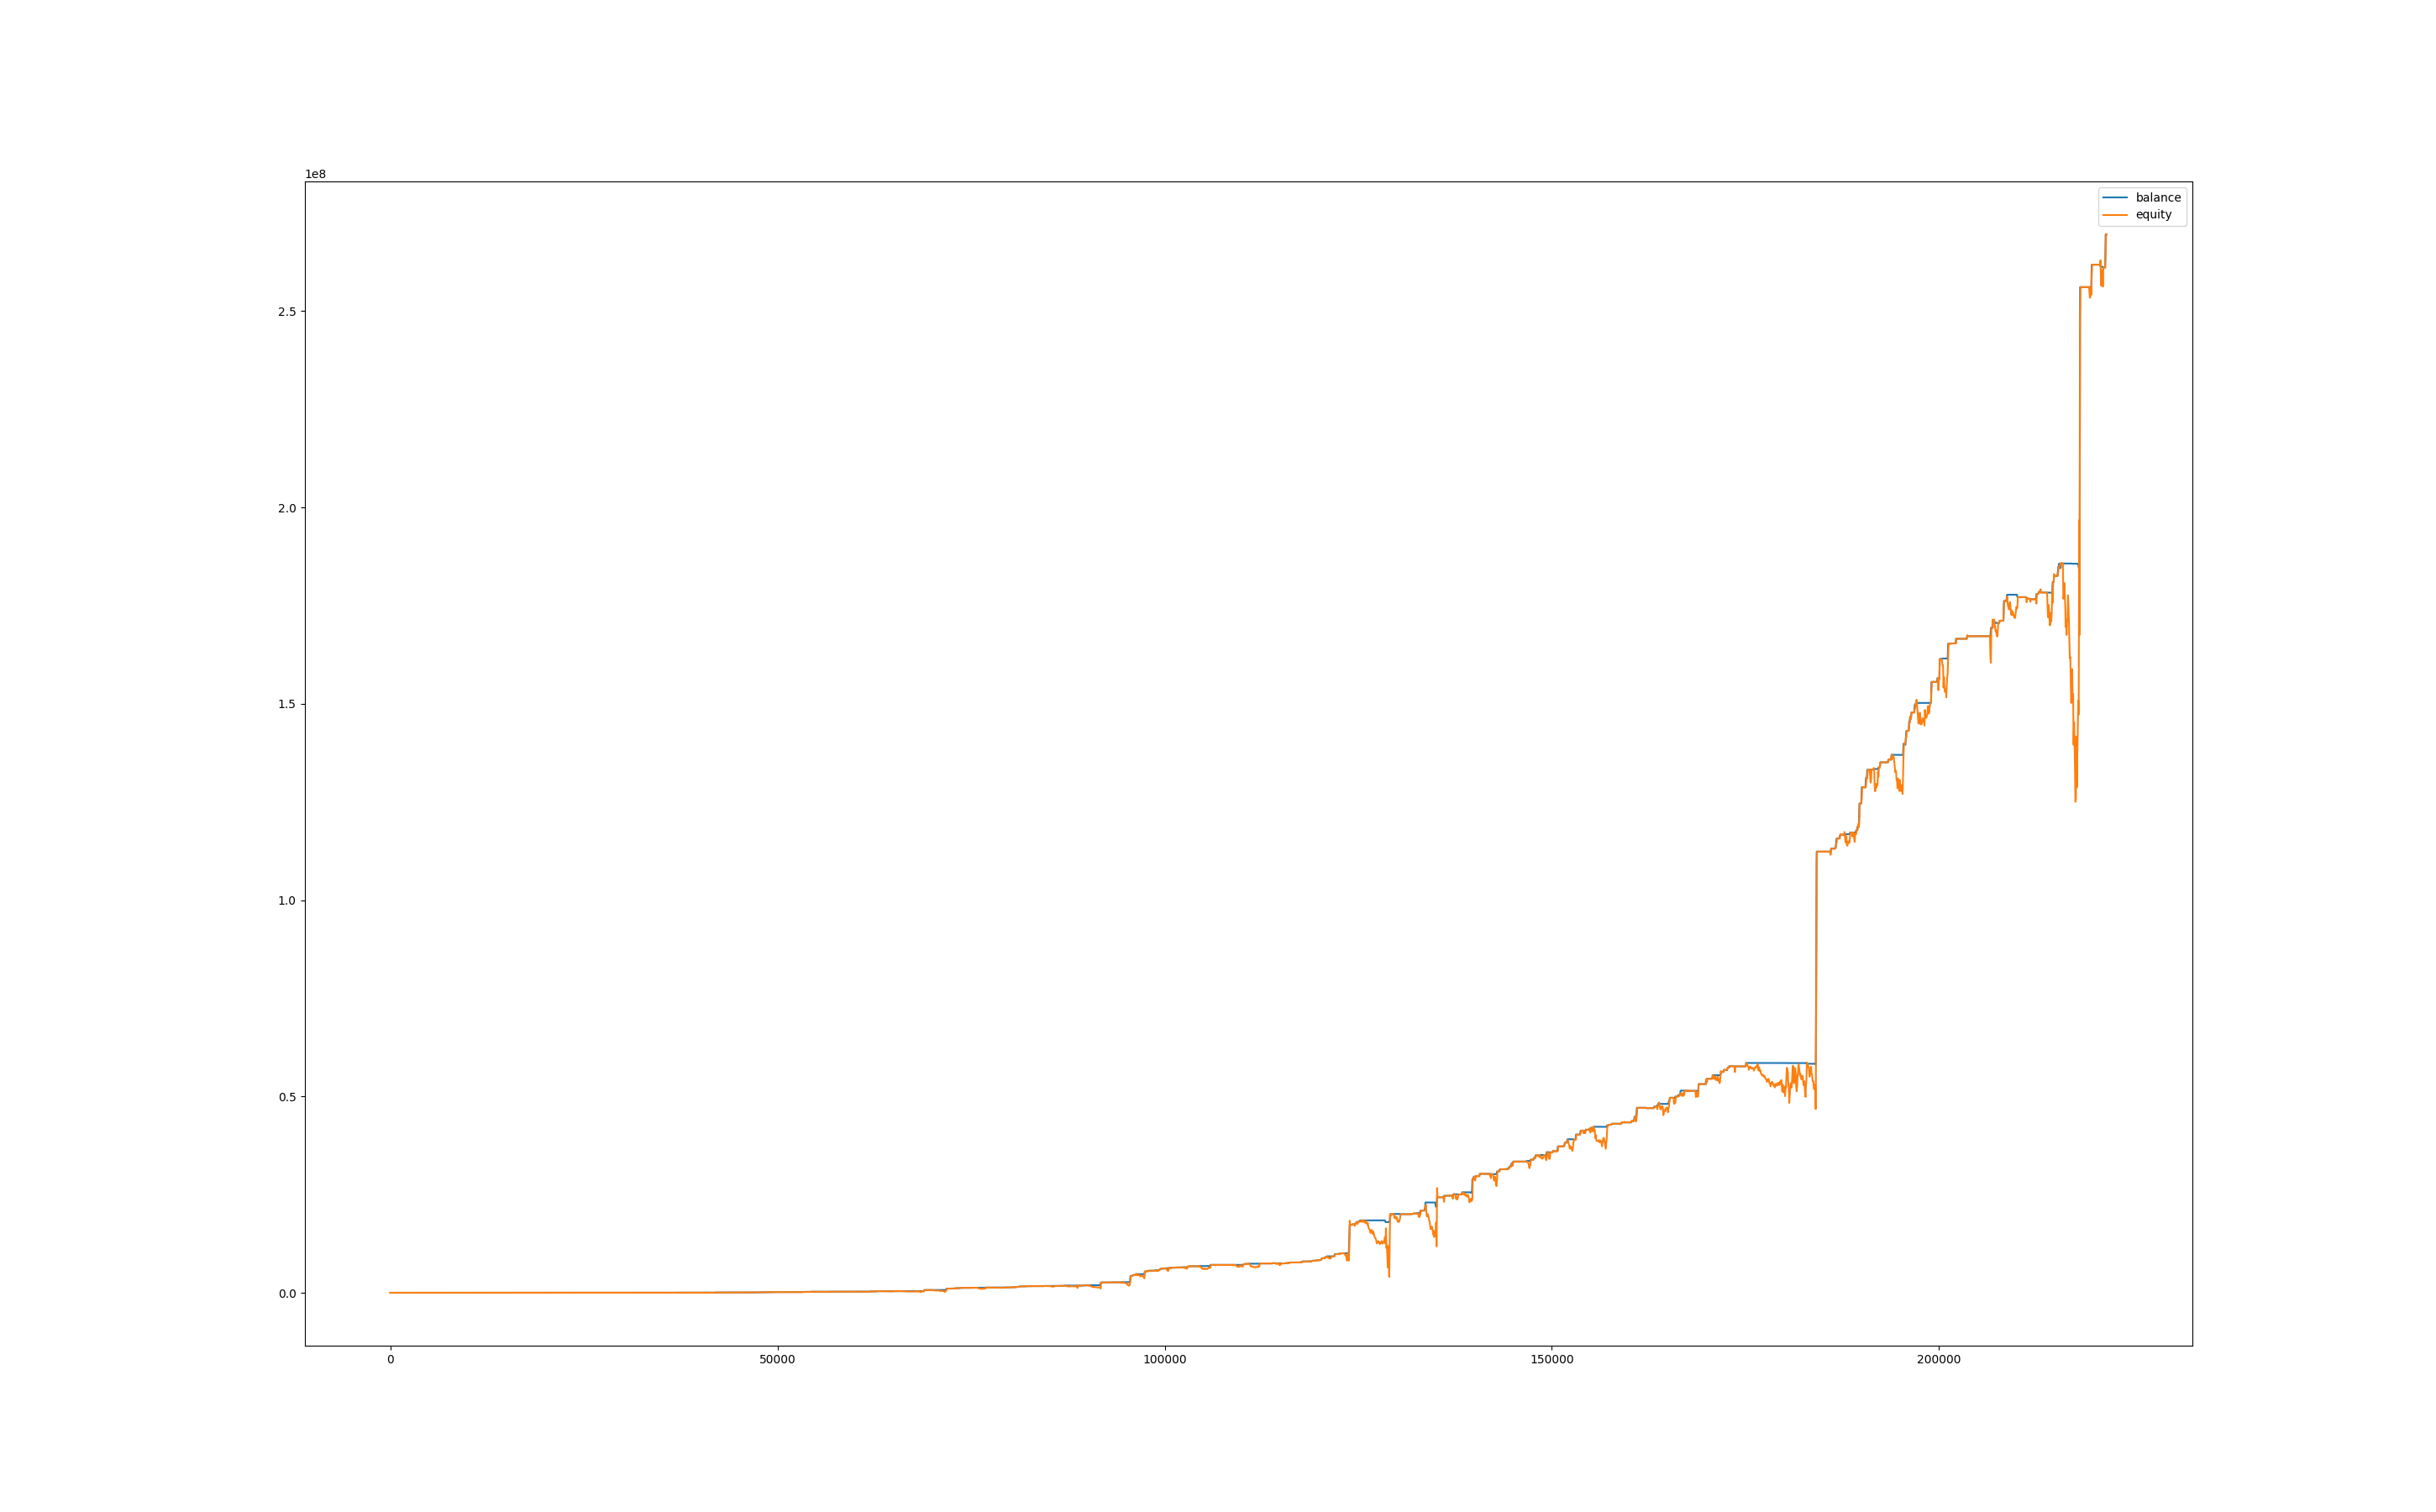

Values plotted in this chart, from the file beside it:
, balance, equity, balance_btc, equity_btc
0, 1003, 1000, 0.0, 0.0
60, 1003, 1000, 0.0, 0.0
120, 1003, 1003, 0.0, 0.0
180, 1013, 1002, 0.0, -1.177
240, 1012, 1013, 0.0, 0.0
300, 1017, 1012, 0.0, 0.0
360, 1015, 1017, 0.0, 0.0
420, 1024, 1020, 0.0, 5.262
480, 1035, 1024, 0.0, 0.0
540, 1035, 1035, 0.0, 0.0
600, 1040, 1035, 0.0, 0.0
660, 1040, 1040, 0.0, 0.0
720, 1057, 1033, 0.0, -6.653
780, 1057, 1057, 0.0, 0.0
840, 1057, 1057, 0.0, 0.0
900, 1057, 1057, 0.0, 0.0
960, 1057, 1057, 0.0, 0.0
1020, 1057, 1057, 0.0, 0.0
1080, 1057, 1057, 0.0, 0.0
1140, 1072, 1078, 0.0, 20.97
1200, 1072, 1072, 0.0, 0.0
1260, 1072, 1072, 0.0, 0.0
1320, 1072, 1072, 0.0, 0.0
1380, 1071, 1072, 0.0, -0.47
1440, 1069, 1057, 0.0, -14.21
1500, 1069, 1069, 0.0, 0.0
1560, 1069, 1069, 0.0, 0.0
1620, 1069, 1069, 0.0, 0.0
1680, 1069, 1069, 0.0, 0.0
1740, 1069, 1069, 0.0, 0.0
1800, 1069, 1069, 0.0, 0.0
1860, 1069, 1069, 0.0, 0.0
1920, 1069, 1069, 0.0, 0.0
1980, 1069, 1072, 0.0, 2.796
2040, 1069, 1059, 0.0, -9.832
2100, 1074, 1053, 0.0, -15.79
2160, 1074, 1074, 0.0, 0.0
2220, 1074, 1074, 0.0, 0.0
2280, 1074, 1052, 0.0, -21.97
2340, 1074, 1066, 0.0, -7.292
2400, 1074, 1051, 0.0, -22.89
2460, 1074, 1014, 0.0, -59.81
2520, 1074, 1029, 0.0, -45.04
2580, 1074, 1012, 0.0, -61.1
2640, 1070, 1047, 0.0, -26.86
2700, 1070, 1070, 0.0, 0.0
2760, 1070, 1070, 0.0, 0.0
2820, 1070, 1070, 0.0, 0.0
2880, 1070, 1070, 0.0, 0.0
2940, 1070, 1070, 0.0, 0.0
3000, 1070, 1070, 0.0, 0.0
3060, 1070, 1070, 0.0, 0.0
3120, 1070, 1070, 0.0, 0.0
3180, 1070, 1070, 0.0, 0.0
3240, 1070, 1070, 0.0, 0.0
3300, 1070, 1070, 0.0, 0.0
3360, 1070, 1070, 0.0, 0.0
3420, 1070, 1070, 0.0, 0.0
3480, 1070, 1070, 0.0, 0.0
3540, 1070, 1070, 0.0, 0.0
... 3,635 more rows
